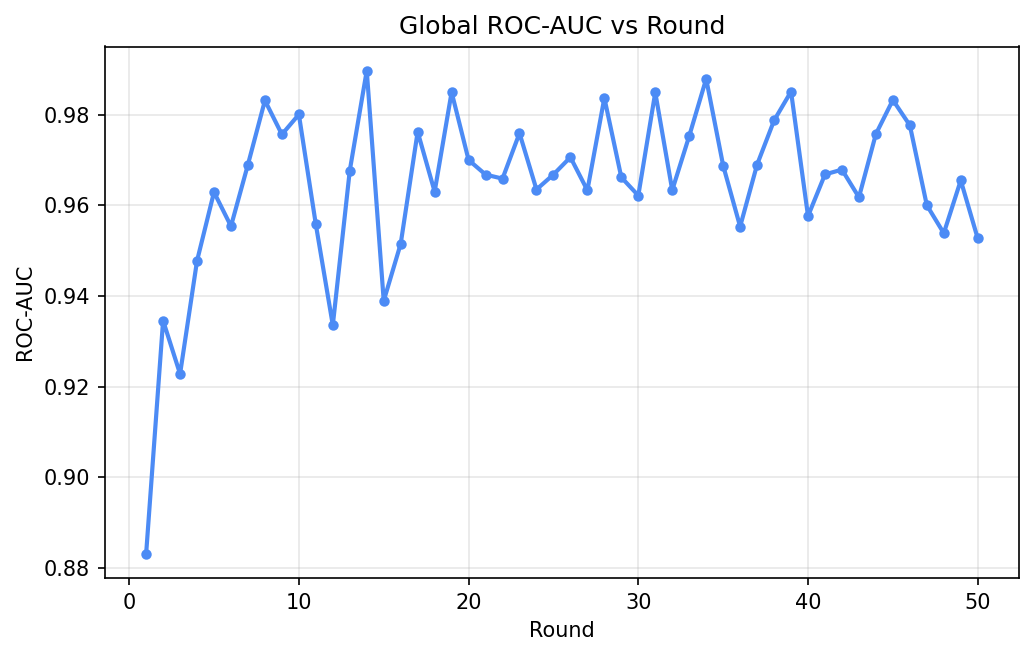

The data file committed next to this chart (first rows):
round, eval_roc_auc
1, 0.8831
2, 0.9346
3, 0.9228
4, 0.9477
5, 0.9629
6, 0.9554
7, 0.969
8, 0.9831
9, 0.9756
10, 0.98
11, 0.9558
12, 0.9336
13, 0.9677
14, 0.9897
15, 0.9389
16, 0.9515
17, 0.9762
18, 0.963
19, 0.9849
20, 0.97
21, 0.9668
22, 0.9659
23, 0.9759
24, 0.9635
25, 0.9668
26, 0.9706
27, 0.9633
28, 0.9837
29, 0.9662
30, 0.9621
31, 0.9849
32, 0.9633
33, 0.9753
34, 0.9879
35, 0.9688
36, 0.9553
37, 0.969
38, 0.9787
39, 0.9851
40, 0.9576
41, 0.9668
42, 0.9679
43, 0.9618
44, 0.9757
45, 0.9832
46, 0.9776
47, 0.96
48, 0.9538
49, 0.9655
50, 0.9527
